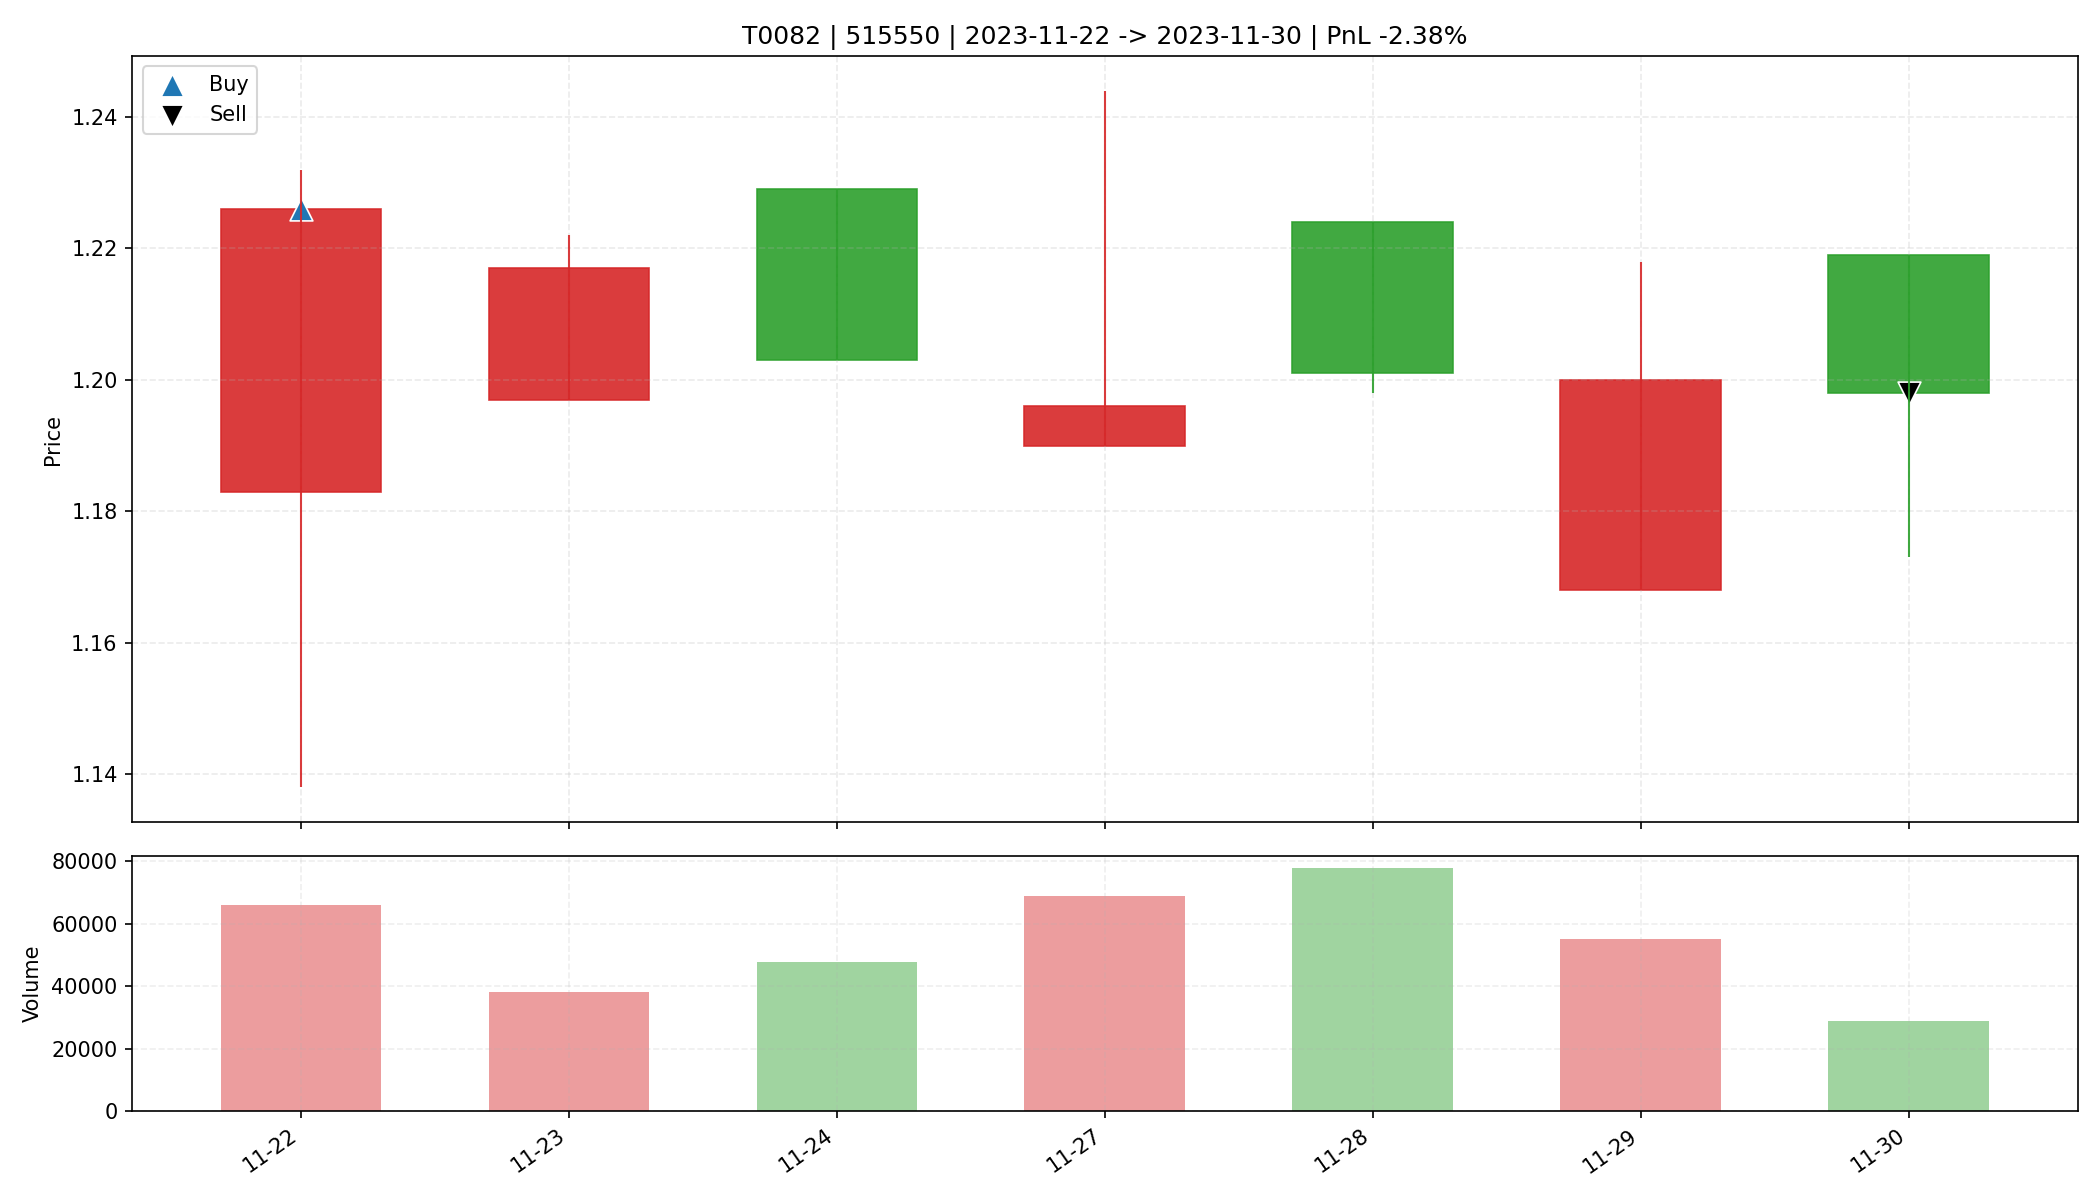

The data file committed next to this chart (first rows):
date, open, high, low, close, amount, volume, trade_id, code, buy_date, sell_date, buy_price, sell_price, matched_shares, buy_reason, sell_reason, sell_profit_pct, sell_hold_days, is_buy_day, is_sell_day, holding_day_index
2023-11-22, 1.183, 1.232, 1.138, 1.226, 80389, 65800, T0082, 515550, 2023-11-22, 2023-11-30, 1.226, 1.198, 26900, 前10日振幅5.6%, 阳线涨幅3.6%, 突破均线, 放量2.2倍(温和+爆发…, 跌破MA10, -2.382, 6.0, True, False, 0
2023-11-23, 1.197, 1.222, 1.197, 1.217, 45534, 38000, T0082, 515550, 2023-11-22, 2023-11-30, 1.226, 1.198, 26900, 前10日振幅5.6%, 阳线涨幅3.6%, 突破均线, 放量2.2倍(温和+爆发…, 跌破MA10, -2.382, 6.0, False, False, 1
2023-11-24, 1.229, 1.229, 1.203, 1.203, 58350, 47600, T0082, 515550, 2023-11-22, 2023-11-30, 1.226, 1.198, 26900, 前10日振幅5.6%, 阳线涨幅3.6%, 突破均线, 放量2.2倍(温和+爆发…, 跌破MA10, -2.382, 6.0, False, False, 2
2023-11-27, 1.19, 1.244, 1.19, 1.196, 82109, 68800, T0082, 515550, 2023-11-22, 2023-11-30, 1.226, 1.198, 26900, 前10日振幅5.6%, 阳线涨幅3.6%, 突破均线, 放量2.2倍(温和+爆发…, 跌破MA10, -2.382, 6.0, False, False, 3
2023-11-28, 1.224, 1.224, 1.198, 1.201, 94331, 77800, T0082, 515550, 2023-11-22, 2023-11-30, 1.226, 1.198, 26900, 前10日振幅5.6%, 阳线涨幅3.6%, 突破均线, 放量2.2倍(温和+爆发…, 跌破MA10, -2.382, 6.0, False, False, 4
2023-11-29, 1.168, 1.218, 1.168, 1.2, 66116, 55000, T0082, 515550, 2023-11-22, 2023-11-30, 1.226, 1.198, 26900, 前10日振幅5.6%, 阳线涨幅3.6%, 突破均线, 放量2.2倍(温和+爆发…, 跌破MA10, -2.382, 6.0, False, False, 5
2023-11-30, 1.219, 1.219, 1.173, 1.198, 34758, 28800, T0082, 515550, 2023-11-22, 2023-11-30, 1.226, 1.198, 26900, 前10日振幅5.6%, 阳线涨幅3.6%, 突破均线, 放量2.2倍(温和+爆发…, 跌破MA10, -2.382, 6.0, False, True, 6
